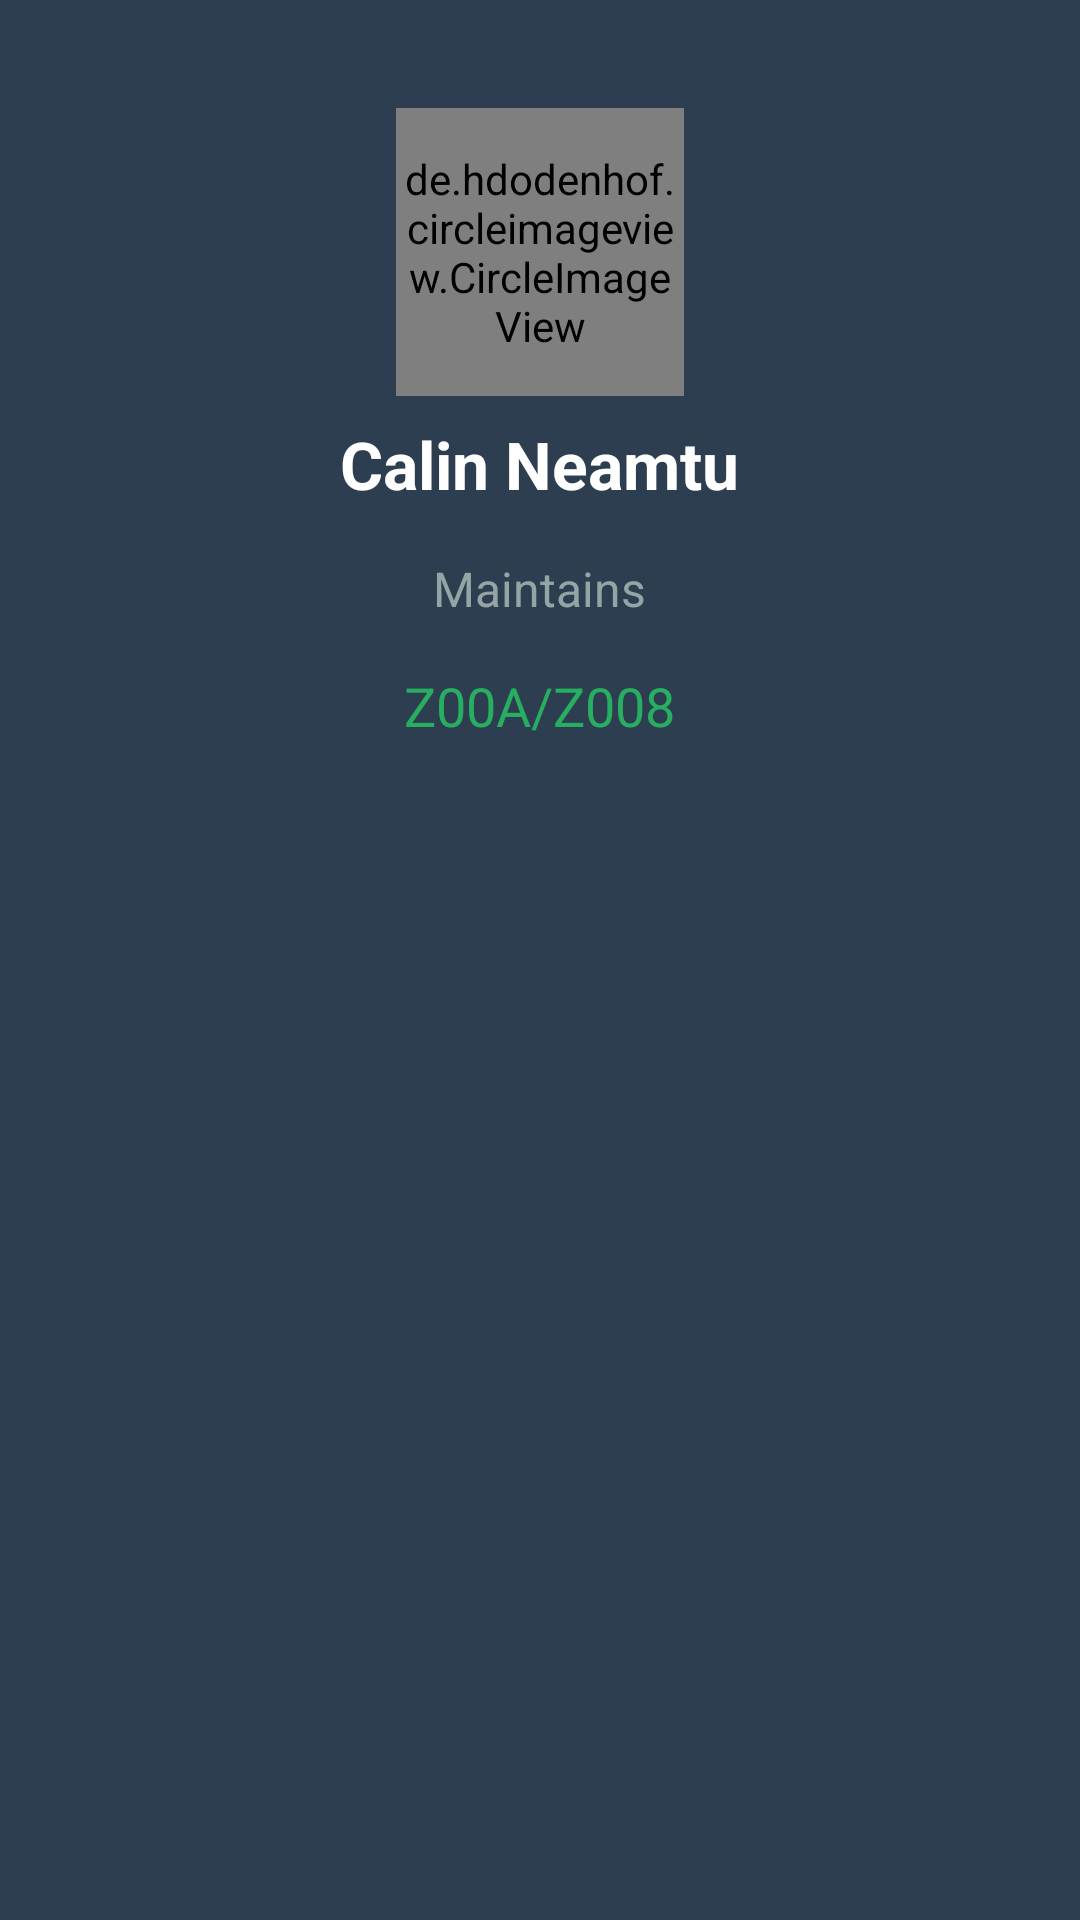

This screen was rendered from an Android layout file. Write that file and the resources it references.
<!-- AndroidManifest.xml: application theme AppTheme -->
<!-- res/layout/calin_profile.xml -->
<?xml version="1.0" encoding="utf-8"?>
<RelativeLayout
        xmlns:android="http://schemas.android.com/apk/res/android"
        android:id="@+id/card_view"
        android:layout_width="match_parent"
        android:layout_height="wrap_content"
        android:layout_margin="8dp">

        <de.hdodenhof.circleimageview.CircleImageView
                xmlns:app="http://schemas.android.com/apk/res-auto"
                android:id="@+id/profile_image"
                android:layout_width="96dp"
                android:layout_height="96dp"
                android:src="@drawable/calin_profile"
                app:civ_border_width="2dp"
                app:civ_border_color="#FF000000"
                android:layout_alignParentTop="true"
                android:layout_centerHorizontal="true"
                android:layout_marginTop="36dp"/>

        <TextView
                android:id="@+id/name"
                android:layout_width="wrap_content"
                android:layout_height="wrap_content"
                android:maxLines="3"
                android:padding="8dp"
                android:text="Calin Neamtu"
                android:textColor="#fff"
                android:textStyle="bold"
                android:textSize="22dp"
                android:layout_below="@+id/profile_image"
                android:layout_centerHorizontal="true"/>

        <TextView
                android:id="@+id/maintains_title"
                android:layout_width="wrap_content"
                android:layout_height="wrap_content"
                android:maxLines="3"
                android:padding="8dp"
                android:text="@string/generic_maintain_string"
                android:textColor="#95a5a6"
                android:textSize="16dp"
                android:layout_below="@+id/name"
                android:layout_centerHorizontal="true"/>

        <TextView
                android:id="@+id/devices"
                android:layout_width="wrap_content"
                android:layout_height="wrap_content"
                android:maxLines="3"
                android:padding="8dp"
                android:text="Z00A/Z008"
                android:textColor="@color/colorPrimaryDark"
                android:textSize="18dp"
                android:layout_below="@+id/maintains_title"
                android:layout_centerHorizontal="true"/>

    </RelativeLayout>
<!-- resources referenced by this layout -->
<resources>
  <color name="colorPrimaryDark">#27ae60</color>
  <!-- drawable calin_profile: jpg bitmap (drawable, 107116 bytes) -->
  <string name="generic_maintain_string">Maintains</string>
  <style name="AppTheme" parent="Theme.AppCompat.Light.DarkActionBar">
          <item name="colorPrimary">#34495e</item>
          <item name="colorPrimaryDark">#2c3e50</item>
          <item name="colorAccent">@color/colorPrimaryDark</item>
          <item name="android:colorBackground">@color/theme_primary</item>
          <item name="preferenceTheme">@style/PreferenceThemeOverlay</item>
          <item name="android:navigationBarColor">@color/theme_primary</item>
      </style>
  <color name="theme_primary">#2c3e50</color>
  <style name="PreferenceThemeOverlay">
          <item name="preferenceScreenStyle">@style/Preference.PreferenceScreen</item>
          <item name="preferenceFragmentStyle">@style/PreferenceFragment</item>
          <item name="preferenceCategoryStyle">@style/Preference.Category</item>
          <item name="preferenceStyle">@style/Preference</item>
          <item name="preferenceInformationStyle">@style/Preference.Information</item>
          <item name="checkBoxPreferenceStyle">@style/Preference.CheckBoxPreference</item>
          <item name="switchPreferenceCompatStyle">@style/Preference.SwitchPreferenceCompat</item>
          <item name="dialogPreferenceStyle">@style/Preference.DialogPreference</item>
          <item name="editTextPreferenceStyle">@style/Preference.DialogPreference.EditTextPreference</item>
          <item name="preferenceFragmentListStyle">@style/PreferenceFragmentList</item>
      </style>
</resources>
